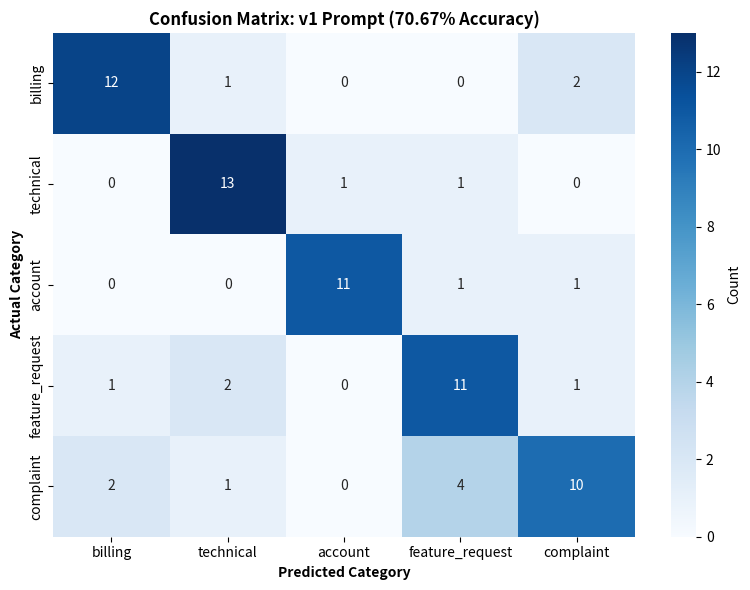

This figure's Python source:
import numpy as np
import matplotlib.pyplot as plt
import seaborn as sns

# Confusion matrix data
confusion_data = np.array([
    [12, 1, 0, 0, 2],
    [0, 13, 1, 1, 0],
    [0, 0, 11, 1, 1],
    [1, 2, 0, 11, 1],
    [2, 1, 0, 4, 10]
])

categories = ['billing', 'technical', 'account', 'feature_request', 'complaint']

# Create the heatmap
plt.figure(figsize=(8, 6))
sns.heatmap(confusion_data, annot=True, fmt='d', cmap='Blues', 
            xticklabels=categories, yticklabels=categories,
            cbar_kws={'label': 'Count'})
plt.title('Confusion Matrix: v1 Prompt (70.67% Accuracy)', fontsize=12, fontweight='bold')
plt.ylabel('Actual Category', fontweight='bold')
plt.xlabel('Predicted Category', fontweight='bold')
plt.tight_layout()

# Save the image
plt.savefig('confusion_matrix.png', dpi=150, bbox_inches='tight', facecolor='white')
print('Done. Image saved as confusion_matrix.png')
